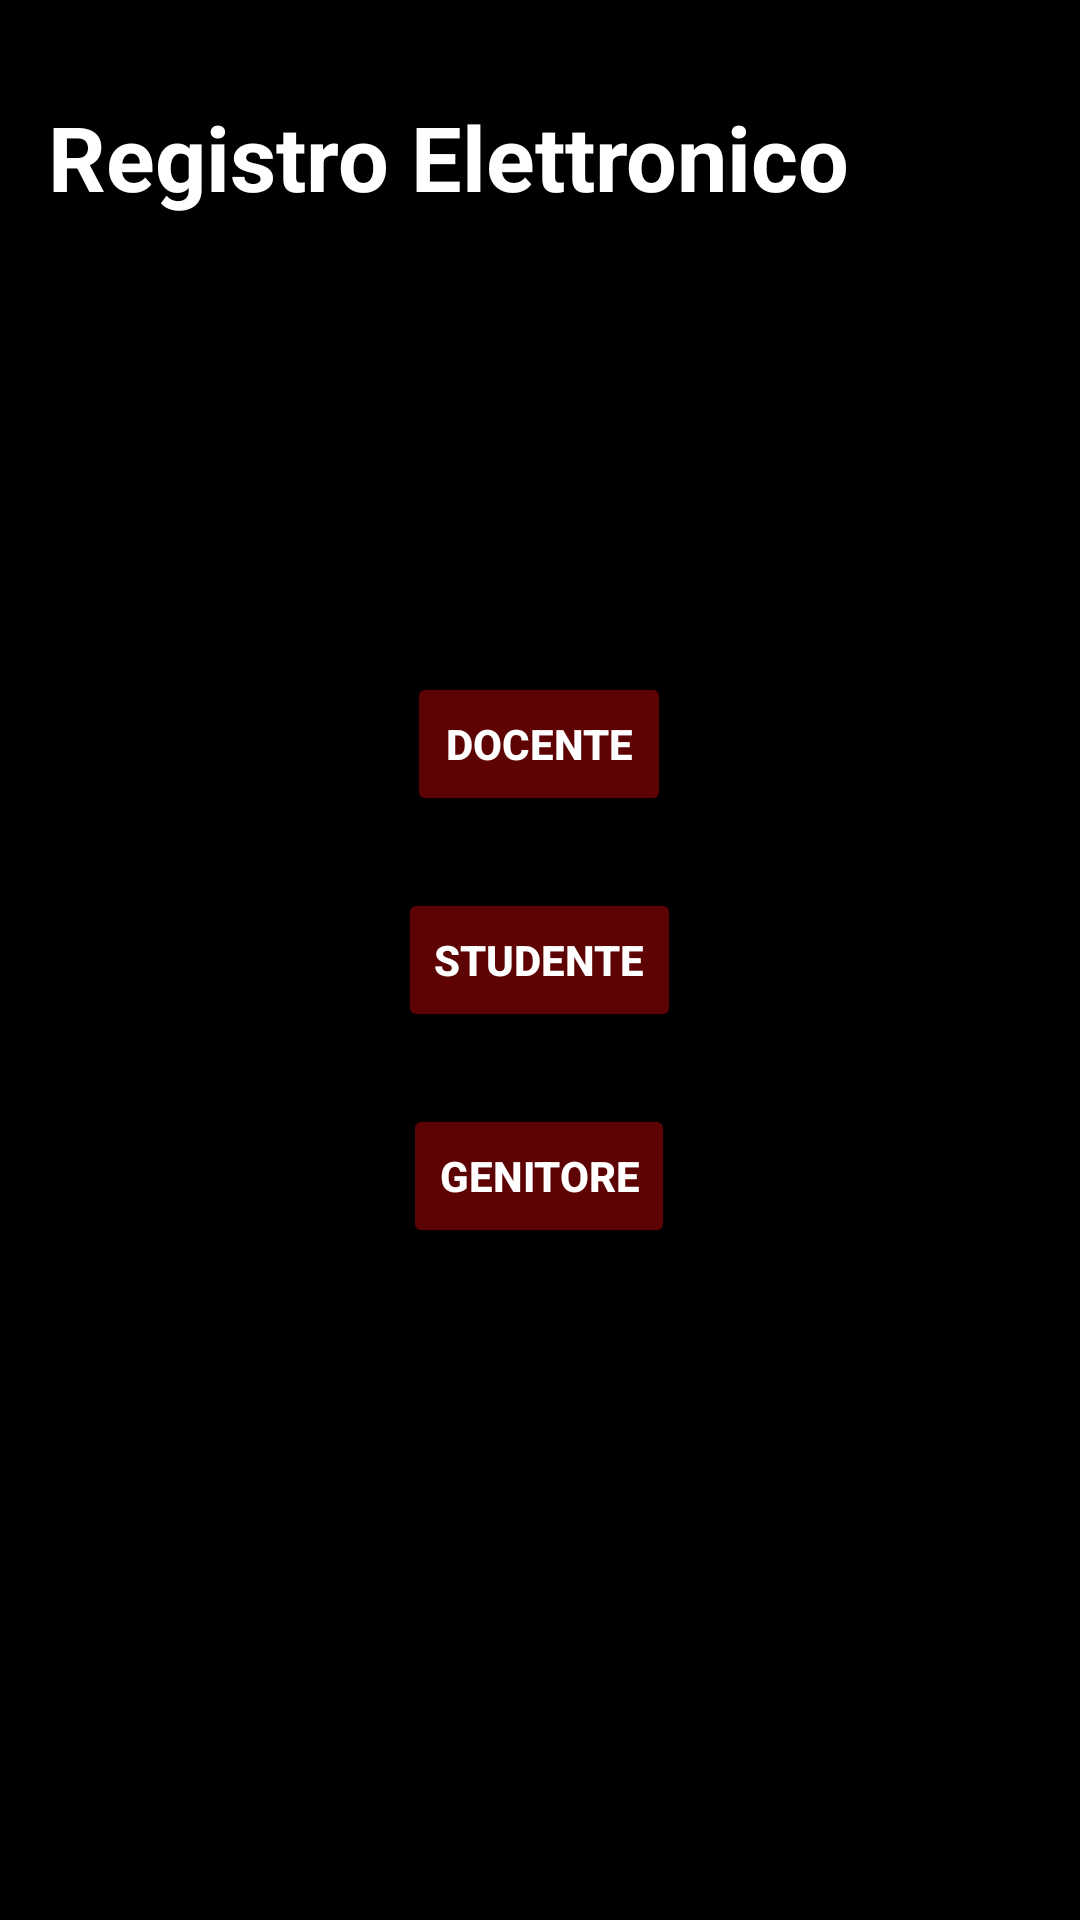

This screen was rendered from an Android layout file. Write that file and the resources it references.
<!-- AndroidManifest.xml: activity theme Theme.Registro -->
<!-- res/layout/activity_main.xml -->
<?xml version="1.0" encoding="utf-8"?>
<RelativeLayout xmlns:android="http://schemas.android.com/apk/res/android"
                android:layout_width="match_parent"
                android:layout_height="match_parent"
                android:padding="16dp"
                android:background="#000000">

    <TextView
            android:id="@+id/labelRegistroElettronico"
            android:layout_width="wrap_content"
            android:layout_height="wrap_content"
            android:text="Registro Elettronico"
            android:textSize="30sp"
            android:textStyle="bold"
            android:textColor="#FFFFFF"
            android:layout_marginTop="16dp"
            android:layout_marginEnd="16dp" />

    <LinearLayout
            android:layout_width="wrap_content"
            android:layout_height="wrap_content"
            android:layout_centerInParent="true"
            android:orientation="vertical">

        <Button
                android:id="@+id/buttonProfessore"
                android:layout_width="wrap_content"
                android:layout_height="wrap_content"
                android:text="Docente"
                android:textStyle="bold"
                android:backgroundTint="#5E0303"
                android:textColor="#FFFFFF"
                android:layout_gravity="center"
                android:layout_marginBottom="24dp" />

        <Button
                android:id="@+id/buttonStudente"
                android:layout_width="wrap_content"
                android:layout_height="wrap_content"
                android:text="Studente"
                android:textStyle="bold"
                android:backgroundTint="#5E0303"
                android:textColor="#FFFFFF"
                android:layout_gravity="center"
                android:layout_marginBottom="24dp" />

        <Button
                android:id="@+id/buttonGenitore"
                android:layout_width="wrap_content"
                android:layout_height="wrap_content"
                android:text="Genitore"
                android:textStyle="bold"
                android:backgroundTint="#5E0303"
                android:textColor="#FFFFFF"
                android:layout_gravity="center" />

    </LinearLayout>

</RelativeLayout>
<!-- resources referenced by this layout -->
<resources>
  <style name="Theme.Registro" parent="Base.Theme.Registro" />
  <style name="Base.Theme.Registro" parent="Theme.Material3.DayNight.NoActionBar">
          
          
      </style>
</resources>
